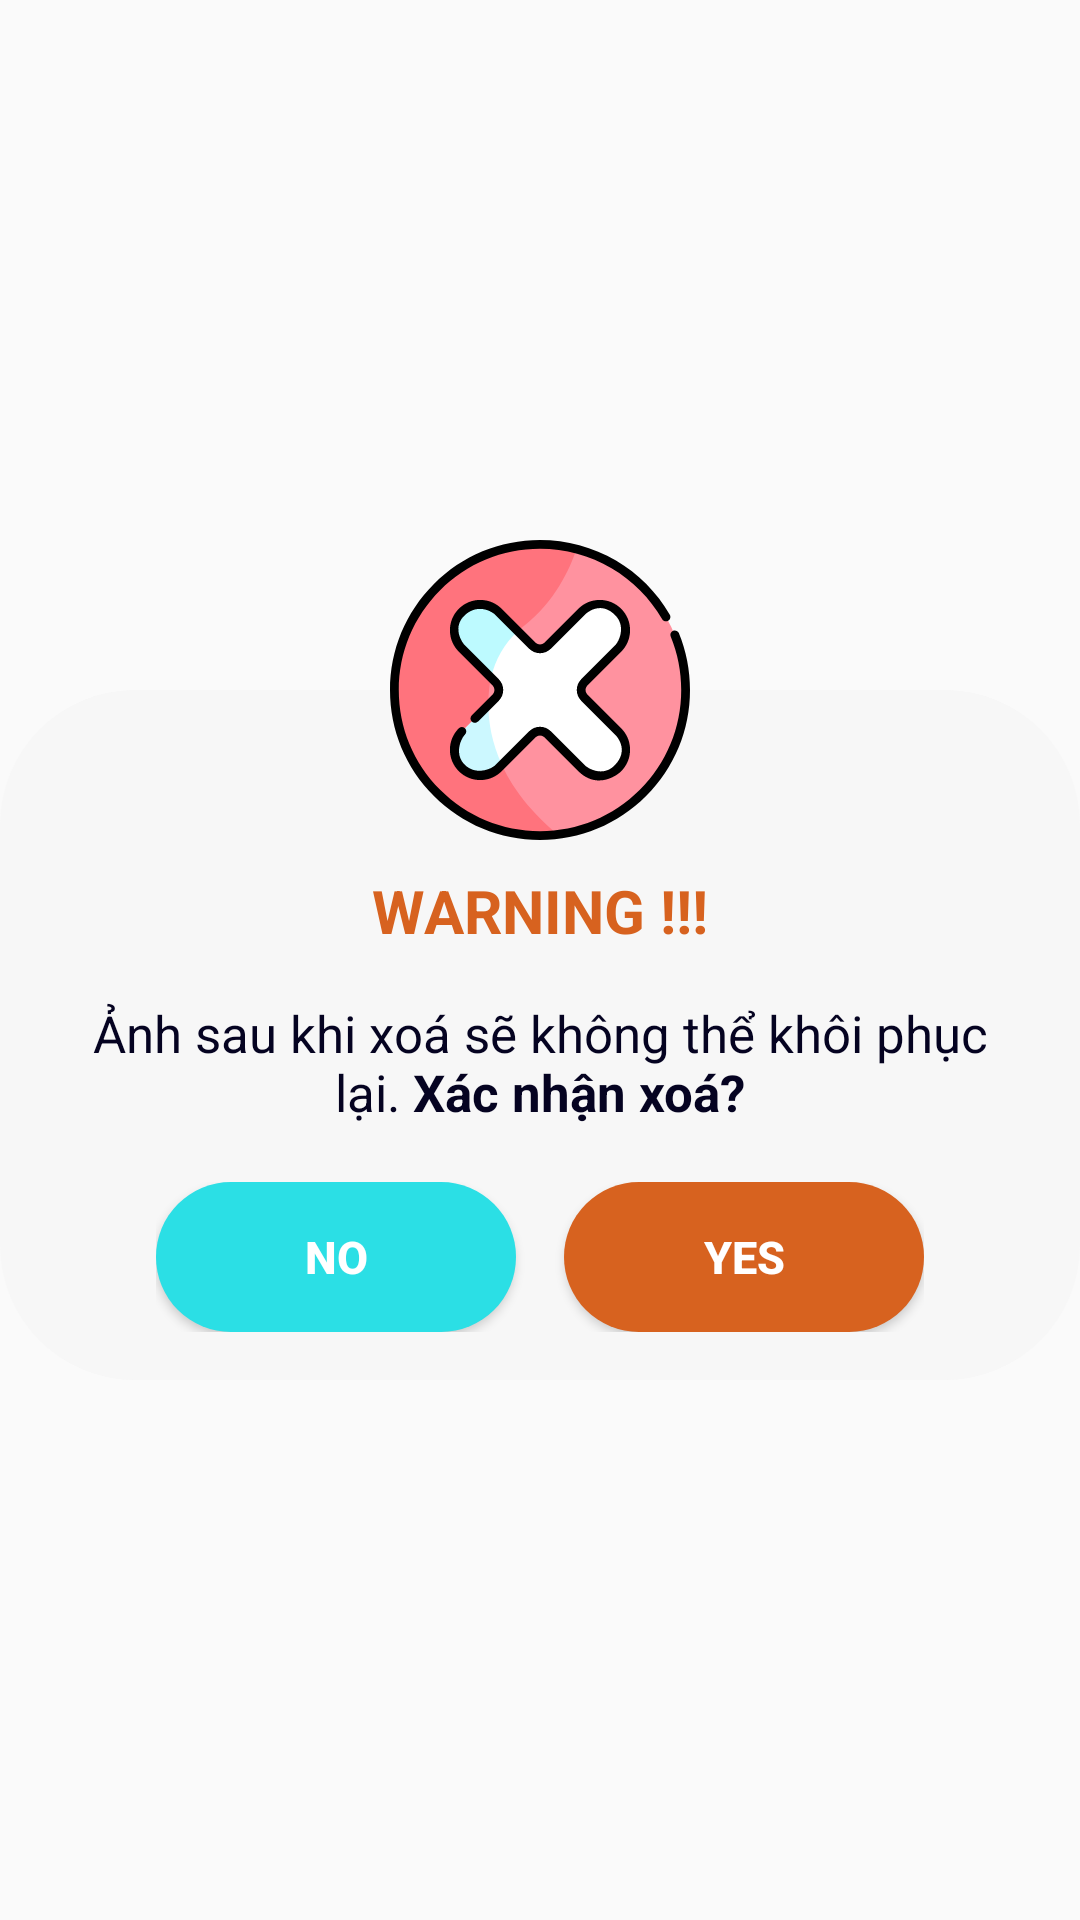

Reconstruct the res/layout file that produces this screen, plus the resources it refers to.
<!-- AndroidManifest.xml: application theme AppTheme -->
<!-- res/layout/dialog_delete.xml -->
<?xml version="1.0" encoding="utf-8"?>
<RelativeLayout
    xmlns:android="http://schemas.android.com/apk/res/android"
    android:layout_width="wrap_content"
    android:layout_height="wrap_content"
    android:layout_centerInParent="true">

    <RelativeLayout
        android:layout_width="match_parent"
        android:layout_height="280dp"
        android:layout_centerInParent="true">

        <RelativeLayout
            android:layout_width="match_parent"
            android:layout_height="230dp"
            android:layout_alignParentBottom="true"
            android:layout_centerHorizontal="true"
            android:background="@drawable/dialog">

            <TextView
                android:id="@+id/dialog_delete_tv_warning"
                android:layout_width="wrap_content"
                android:layout_height="wrap_content"
                android:layout_centerHorizontal="true"
                android:layout_marginTop="60dp"
                android:text="@string/warning"
                android:textSize="20dp"
                android:textStyle="bold"
                android:textColor="@color/red"/>

            <TextView
                android:id="@+id/dialog_info_tv_ttname"
                android:layout_below="@id/dialog_delete_tv_warning"
                android:layout_width="wrap_content"
                android:layout_height="wrap_content"
                android:gravity="center"
                android:layout_marginTop="16dp"
                android:layout_marginLeft="20dp"
                android:layout_marginRight="20dp"
                android:text="@string/content_delete"
                android:textSize="17dp"
                android:textColor="@color/text_dialog"/>

            <RelativeLayout
                android:layout_width="wrap_content"
                android:layout_height="wrap_content"
                android:layout_marginTop="16dp"
                android:layout_alignParentBottom="true"
                android:layout_centerHorizontal="true"
                android:layout_marginBottom="16dp">

                <Button
                    android:id="@+id/dialog_delete_bt_no"
                    android:layout_width="120dp"
                    android:layout_height="50dp"
                    android:layout_marginRight="16dp"
                    android:background="@drawable/button_blue"
                    android:text="NO"
                    android:textAllCaps="false"
                    android:textColor="@color/white"
                    android:textSize="15dp"
                    android:textStyle="bold"/>
                <Button
                    android:id="@+id/dialog_delete_bt_yes"
                    android:layout_width="120dp"
                    android:layout_height="50dp"
                    android:layout_toRightOf="@id/dialog_delete_bt_no"
                    android:background="@drawable/button_red"
                    android:text="YES"
                    android:textAllCaps="false"
                    android:textColor="@color/white"
                    android:textSize="15dp"
                    android:textStyle="bold"/>
            </RelativeLayout>

        </RelativeLayout>

        <ImageView
            android:layout_width="100dp"
            android:layout_height="100dp"
            android:layout_centerHorizontal="true"
            android:scaleType="centerCrop"
            android:src="@drawable/ic_delete_1"/>
    </RelativeLayout>
</RelativeLayout>
<!-- resources referenced by this layout -->
<resources>
  <color name="red"> #D7621F </color>
  <color name="text_dialog"> #050321 </color>
  <color name="white"> #fff</color>
  <!-- drawable button_blue (drawable) -->
  <?xml version="1.0" encoding="utf-8"?>
  <shape xmlns:android="http://schemas.android.com/apk/res/android"
      android:shape="rectangle">
      <corners android:radius="50dp"/>
      <solid android:color="#2BDFE5"/>
  </shape>
  <!-- drawable button_red (drawable) -->
  <?xml version="1.0" encoding="utf-8"?>
  <shape xmlns:android="http://schemas.android.com/apk/res/android"
      android:shape="rectangle">
      <corners android:radius="50dp"/>
      <solid android:color="#D7621F"/>
  </shape>
  <!-- drawable dialog (drawable) -->
  <?xml version="1.0" encoding="utf-8"?>
  <shape xmlns:android="http://schemas.android.com/apk/res/android"
      android:shape="rectangle">
      <corners android:radius="45dp"/>
      <solid android:color="@color/background_dialog"/>
  </shape>
  <!-- drawable ic_delete_1: vector/xml drawable (drawable, 4240 chars, omitted) -->
  <string name="content_delete"> Ảnh sau khi xoá sẽ không thể khôi phục lại.<b> Xác nhận xoá?</b> </string>
  <string name="warning"> WARNING !!! </string>
  <style name="AppTheme" parent="Theme.AppCompat.Light.DarkActionBar">
          
          <item name="colorPrimary">@color/colorPrimary</item>
          <item name="colorPrimaryDark">@color/colorPrimaryDark</item>
          <item name="colorAccent">@color/colorAccent</item>
      </style>
  <color name="background_dialog">#f7f7f7 </color>
  <color name="colorPrimary">#000</color>
  <color name="colorPrimaryDark">#0F0F0C</color>
  <color name="colorAccent">#03DAC5</color>
</resources>
